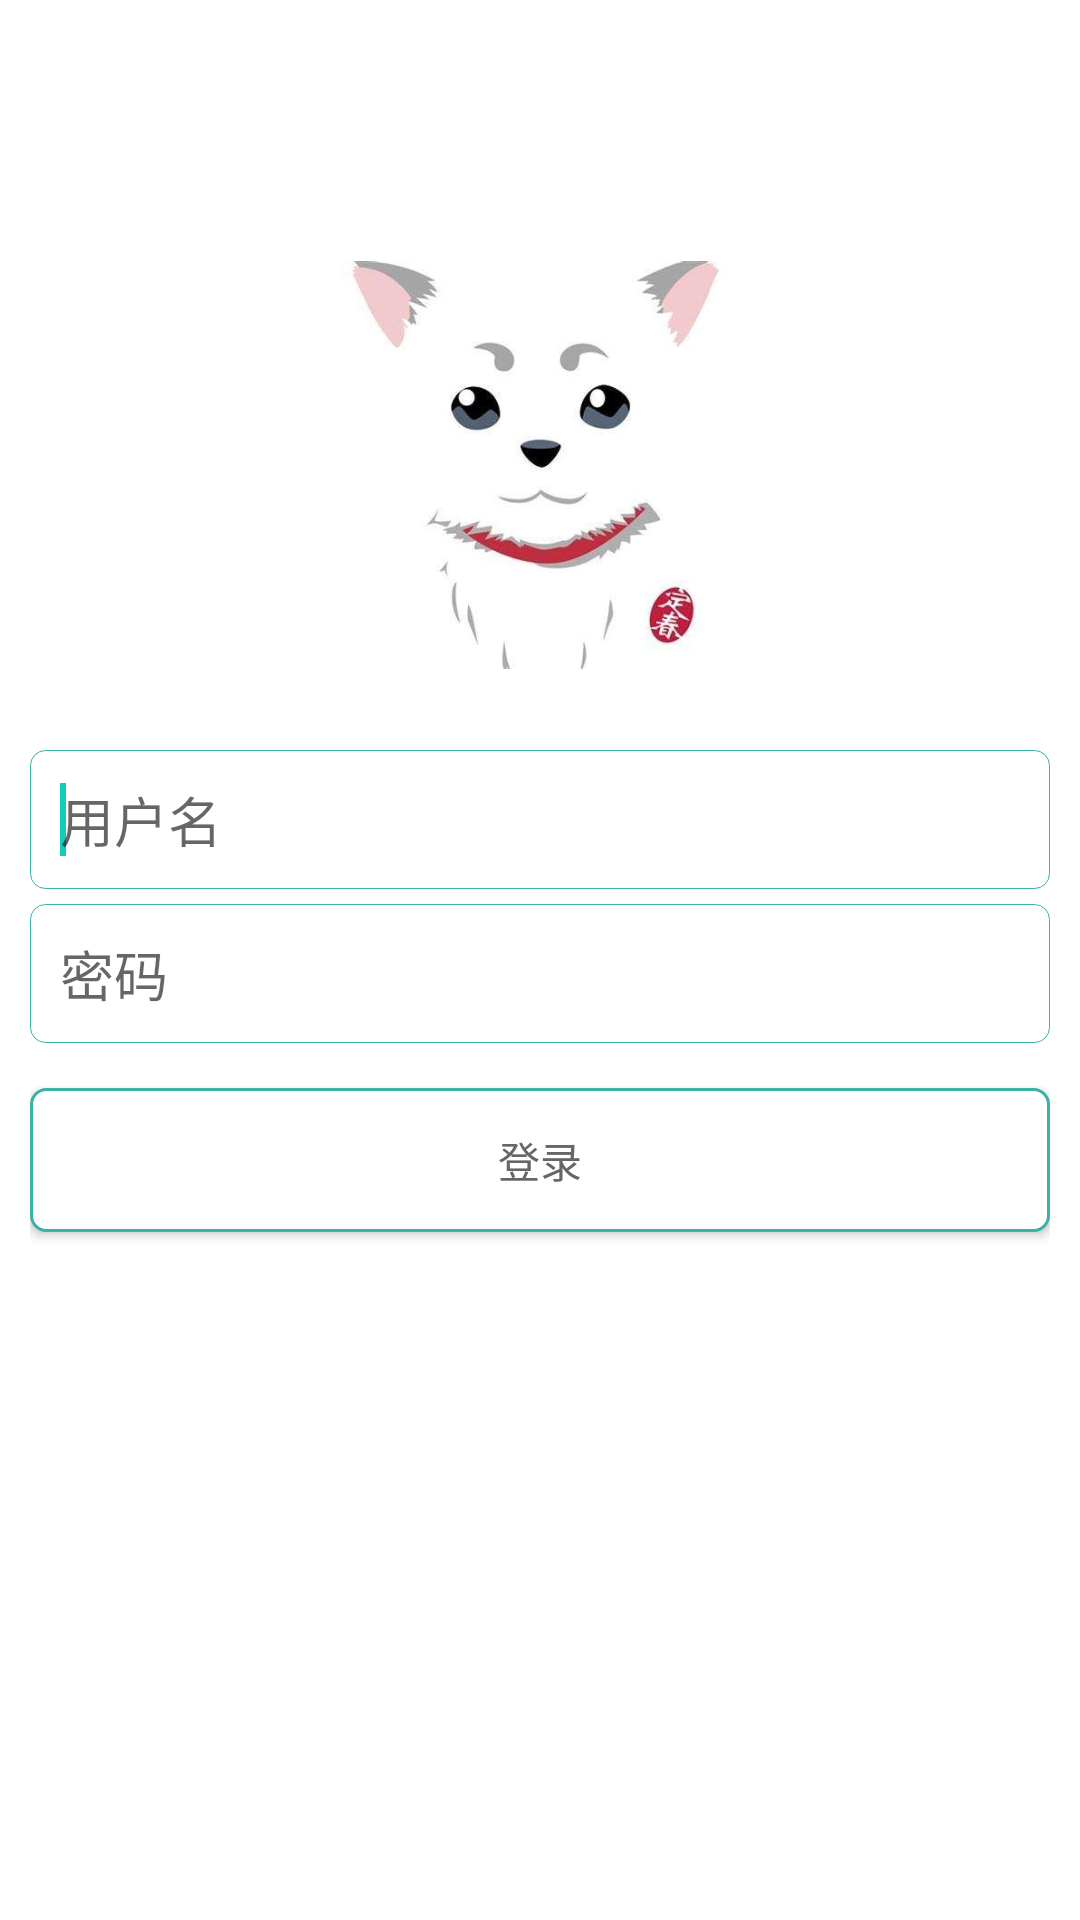

Android layout source for this screen:
<!-- AndroidManifest.xml: application theme AppTheme -->
<!-- res/layout/activity_login.xml -->
<?xml version="1.0" encoding="utf-8"?>
<LinearLayout xmlns:android="http://schemas.android.com/apk/res/android"
    xmlns:tools="http://schemas.android.com/tools"
    android:layout_width="match_parent"
    android:layout_height="match_parent"
    android:background="@android:color/white"
    android:gravity="center_horizontal"
    android:orientation="vertical"
    android:padding="10dp"
    tools:context=".LoginActivity">

    <ImageView
        android:id="@+id/login_avatar"
        android:layout_width="150dp"
        android:layout_height="150dp"
        android:layout_marginTop="70dp"
        android:src="@mipmap/dog" />

    <EditText
        android:id="@+id/login_name"
        android:layout_width="match_parent"
        android:layout_height="wrap_content"
        android:layout_marginTop="20dp"
        android:background="@drawable/input_sel"
        android:ems="10"
        android:hint="用户名">

        <requestFocus />
    </EditText>

    <EditText
        android:id="@+id/login_pwd"
        android:layout_width="match_parent"
        android:layout_height="wrap_content"
        android:layout_marginTop="5dp"
        android:background="@drawable/input_sel"
        android:ems="10"
        android:hint="密码"
        android:inputType="textPassword" />

    <Button
        android:id="@+id/login_btn"
        android:layout_width="match_parent"
        android:layout_height="wrap_content"
        android:layout_marginTop="15dp"
        android:background="@drawable/btn_sel"
        android:text="登录"
        android:textColor="#666" />

</LinearLayout>
<!-- resources referenced by this layout -->
<resources>
  <!-- drawable btn_sel (drawable) -->
  <?xml version="1.0" encoding="utf-8"?>
  <selector xmlns:android="http://schemas.android.com/apk/res/android">
  
      <item android:state_pressed="true"><shape>
              <corners android:radius="5dp" />
  
              <padding android:bottom="10dp" android:left="10dp" android:right="10dp" android:top="10dp" />
  
              <solid android:color="#3ab2a6" />
  
              <stroke android:width="1dp" android:color="#3ab2a6" />
          </shape></item>
      <item><shape>
              <corners android:radius="5dp" />
  
              <padding android:bottom="10dp" android:left="10dp" android:right="10dp" android:top="10dp" />
  
              <solid android:color="#fff" />
  
              <stroke android:width="1dp" android:color="#3ab2a6" />
          </shape></item>
  
  </selector>
  <!-- drawable input_sel (drawable) -->
  <?xml version="1.0" encoding="utf-8"?>
  <selector xmlns:android="http://schemas.android.com/apk/res/android">
      
      <item>
          <shape>
              <corners android:radius="5dp" />
              <padding android:left="10dp" android:right="10dp" android:top="10dp" android:bottom="10dp" />
              <solid android:color="#fff" />
              <stroke android:color="#3ab2a6" android:width="1px" />
          </shape>
      </item>
  
  </selector>
  <!-- mipmap dog: jpg bitmap (mipmap-mdpi, 23967 bytes) -->
  <style name="AppTheme" parent="Theme.AppCompat.Light.NoActionBar">
          
          <item name="colorPrimaryDark">@color/colorPrimaryDark</item>
          
          <item name="colorPrimary">@color/colorPrimary</item>
          
          <item name="drawerArrowStyle">@style/AppTheme.DrawerArrowToggle</item>
  
          <item name="toolbarNavigationButtonStyle">@style/myToolbarNavigationButtonStyle</item>
      </style>
  <color name="colorPrimaryDark">#3ab2a6</color>
  <color name="colorPrimary">#3ab2a6</color>
  <style name="AppTheme.DrawerArrowToggle" parent="Base.Widget.AppCompat.DrawerArrowToggle">
          <item name="color">@android:color/white</item>
      </style>
  <style name="myToolbarNavigationButtonStyle" parent="@style/Widget.AppCompat.Toolbar.Button.Navigation">
          <item name="android:textColor">@android:color/white</item>
          <item name="android:color">@android:color/white</item>
      </style>
</resources>
